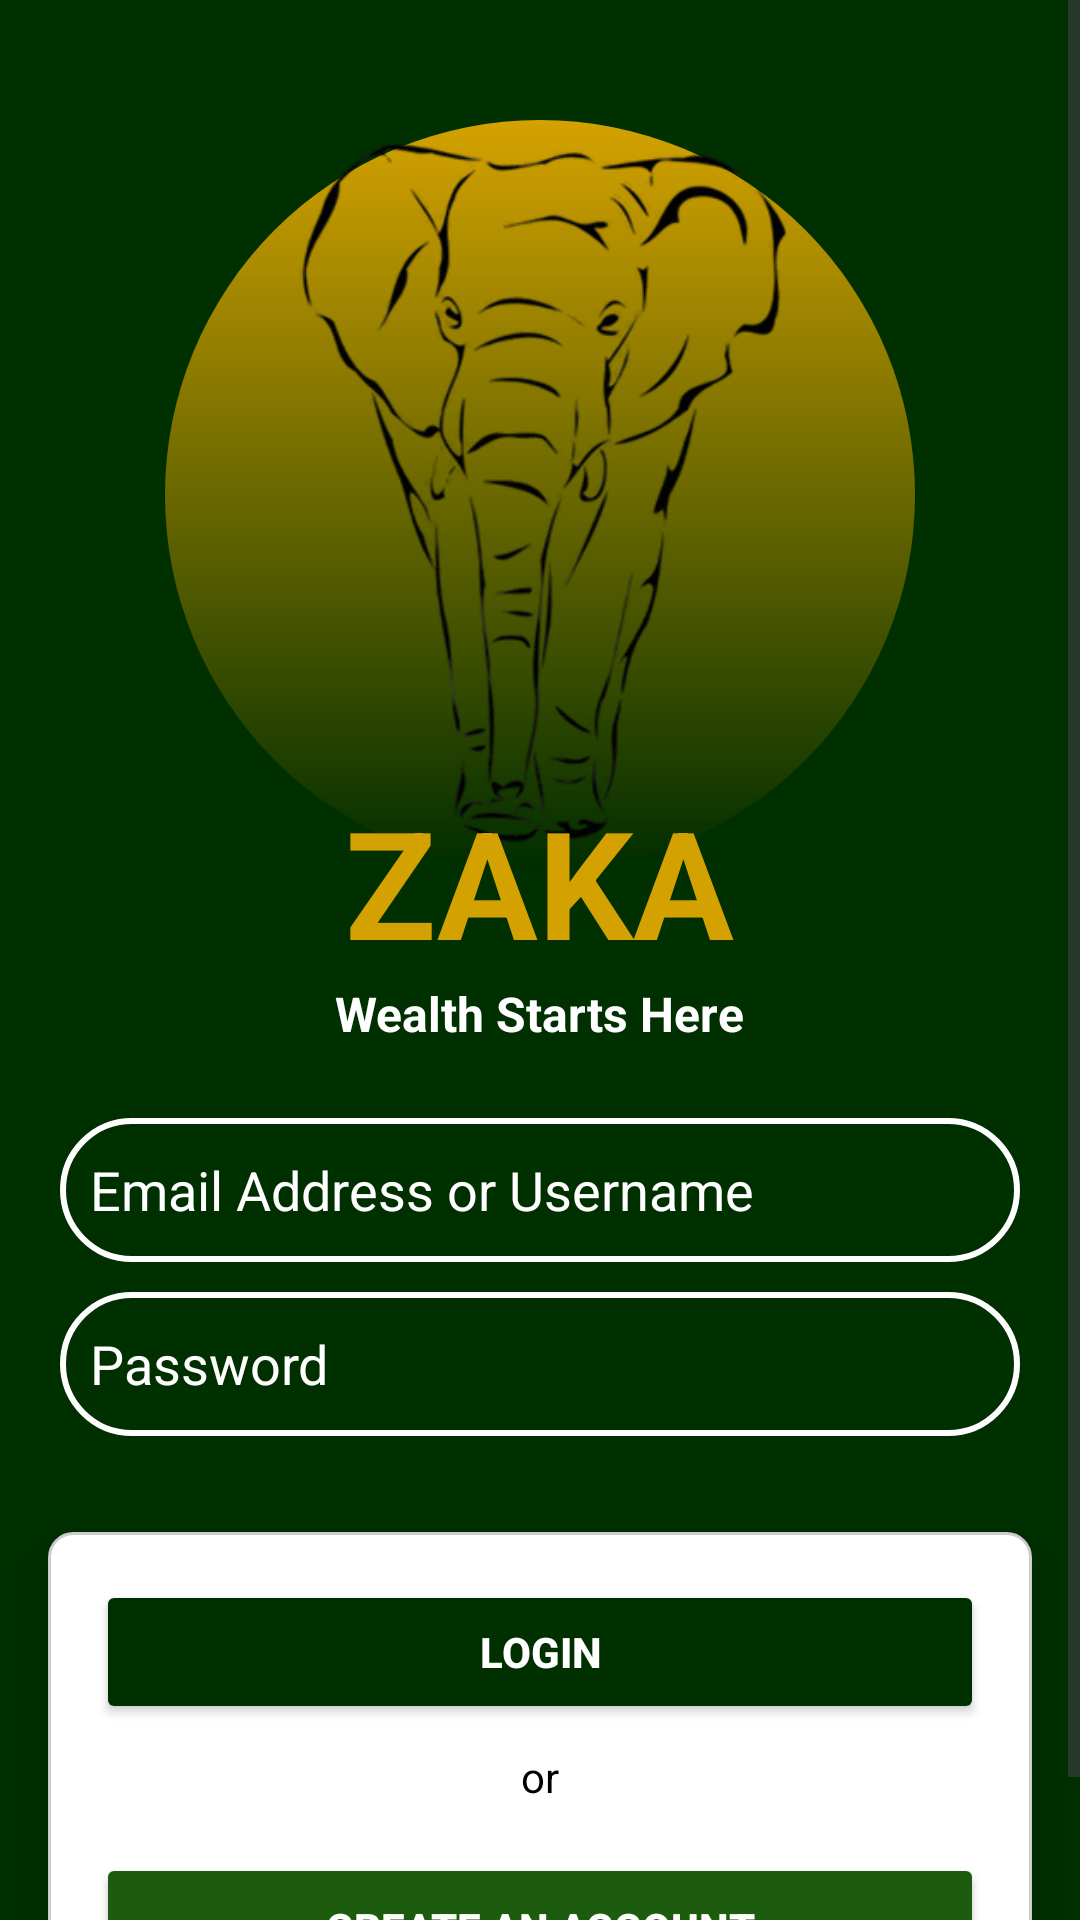

Layout XML and referenced resources for this Android screen:
<!-- AndroidManifest.xml: application theme Theme.ZakaZaka -->
<!-- res/layout/activity_login.xml -->
<?xml version="1.0" encoding="utf-8"?>
<ScrollView xmlns:android="http://schemas.android.com/apk/res/android"
    android:layout_width="match_parent"
    android:layout_height="match_parent"
    android:background="@color/zakaDarkGreen">
    
    <LinearLayout
        android:id="@+id/transMain"
        android:layout_width="match_parent"
        android:layout_height="wrap_content"
        android:background="@color/primaryColour2"
        android:gravity="center_horizontal"
        android:orientation="vertical"
        android:paddingTop="40dp">

        

        
        
        
        
        
        <FrameLayout
            android:layout_width="250dp"
            android:layout_height="250dp"
            android:layout_gravity="center"
            android:layout_marginBottom="-50dp">

            

            

            <View
                android:id="@+id/gradient_circle"
                android:layout_width="match_parent"
                android:layout_height="match_parent"
                android:background="@drawable/circle_gradient"
                android:contentDescription="Decorative gradient background" />

            <ImageView
                android:id="@+id/elephantImage"
                android:layout_width="match_parent"
                android:layout_height="250dp"
                android:layout_gravity="center"
                android:contentDescription="Elephant Icon"
                android:scaleType="fitCenter"
                android:src="@drawable/elephant_vector" />
        </FrameLayout>

        
        <TextView
            android:id="@+id/app_name"
            android:layout_width="wrap_content"
            android:layout_height="wrap_content"
            android:text="ZAKA"
            android:textColor="@color/zakaYellow"
            android:textSize="50sp"
            android:textStyle="bold"
            android:layout_marginTop="20dp" />

        <TextView
            android:id="@+id/slogan"
            android:layout_width="wrap_content"
            android:layout_height="wrap_content"
            android:text="Wealth Starts Here"
            android:textColor="@color/accentColour"
            android:textStyle="bold"
            android:textSize="16sp"
            android:layout_marginBottom="24dp" />

        
        
        <EditText
            android:id="@+id/edEmailUnameLogin"
            android:layout_width="match_parent"
            android:layout_height="48dp"
            android:layout_marginLeft="20dp"
            android:layout_marginRight="20dp"
            android:textColor="@color/white"
            android:textColorHint="@color/white"
            android:background="@drawable/border_input"
            android:ems="10"
            android:hint="Email Address or Username"
            android:inputType="text" />

        <EditText
            android:id="@+id/edPasswordLogin"
            android:layout_width="match_parent"
            android:layout_height="48dp"
            android:layout_marginTop="10dp"
            android:layout_marginLeft="20dp"
            android:layout_marginRight="20dp"
            android:textColorHint="@color/white"
            android:textColor="@color/white"
            android:background="@drawable/border_input"
            android:ems="10"
            android:hint="Password"
            android:inputType="textPassword" />
        
        
        <LinearLayout
            android:id="@+id/form_container"
            android:layout_width="match_parent"
            android:layout_height="wrap_content"
            android:layout_marginHorizontal="16dp"
            android:layout_marginTop="32dp"
            android:background="@drawable/border_box"
            android:contentDescription="Login form section"
            android:elevation="8dp"
            android:gravity="center_horizontal"
            android:orientation="vertical"
            android:padding="16dp">

            
            <Button
                android:id="@+id/btnLogin"
                android:layout_width="match_parent"
                android:layout_height="match_parent"

                android:backgroundTint="@color/primaryColour2"
                android:text="login"
                android:textColor="@color/white"
                android:textStyle="bold" />

            
            <TextView
                android:id="@+id/or_text"
                android:layout_width="wrap_content"
                android:layout_height="wrap_content"
                android:layout_marginVertical="8dp"
                android:text="or"
                android:textColor="@android:color/black" />

            
            <Button
                android:id="@+id/btnCreateAccount"
                android:layout_width="match_parent"
                android:layout_height="50dp"
                android:layout_marginVertical="8dp"
                android:backgroundTint="@color/primaryColour"
                android:contentDescription="Button to create a new account"
                android:text="Create an Account"
                android:textColor="@color/zakaWhite"
                android:textStyle="bold" />
        </LinearLayout>




    </LinearLayout>
</ScrollView>
    
<!-- resources referenced by this layout -->
<resources>
  <color name="accentColour">#FFFFFF</color>
  <color name="primaryColour">#1D5B0E</color>
  <color name="primaryColour2">#002F00</color>
  <color name="white">#FFFFFFFF</color>
  <color name="zakaDarkGreen">#002D00</color>
  <color name="zakaWhite">#FFFFFF</color>
  <color name="zakaYellow">#D4A200</color>
  <!-- drawable border_box (drawable) -->
  <?xml version="1.0" encoding="utf-8"?>
  <shape xmlns:android="http://schemas.android.com/apk/res/android"
      android:shape="rectangle">
  
      <solid android:color="#FFFFFF"/> 
  
      <stroke
          android:width="1dp"
          android:color="#CCCCCC" /> 
  
      <corners android:radius="8dp" /> 
  
      <padding
          android:left="8dp"
          android:top="8dp"
          android:right="8dp"
          android:bottom="8dp" />
  </shape>
  <!-- drawable border_input (drawable) -->
  <shape xmlns:android="http://schemas.android.com/apk/res/android">
      <solid android:color="@android:color/transparent" />
  
      <stroke
          android:width="2dp"
          android:color="@android:color/white" />
  
      <corners android:radius="50dp" />
  
      <padding
          android:left="10dp"
          android:top="10dp"
          android:right="10dp"
          android:bottom="10dp" />
  </shape>
  <!-- drawable circle_gradient (drawable) -->
  <shape xmlns:android="http://schemas.android.com/apk/res/android"
      android:shape="oval">
      <gradient
          android:startColor="@color/zakaYellow"
          android:endColor="@color/zakaDarkGreen"
          android:angle="270"/>
  </shape>
  <!-- drawable elephant_vector: png bitmap (drawable, 68305 bytes) -->
  <style name="Theme.ZakaZaka" parent="Base.Theme.ZakaZaka" />
  <style name="Base.Theme.ZakaZaka" parent="Theme.Material3.DayNight.NoActionBar">
          
          
      </style>
</resources>
